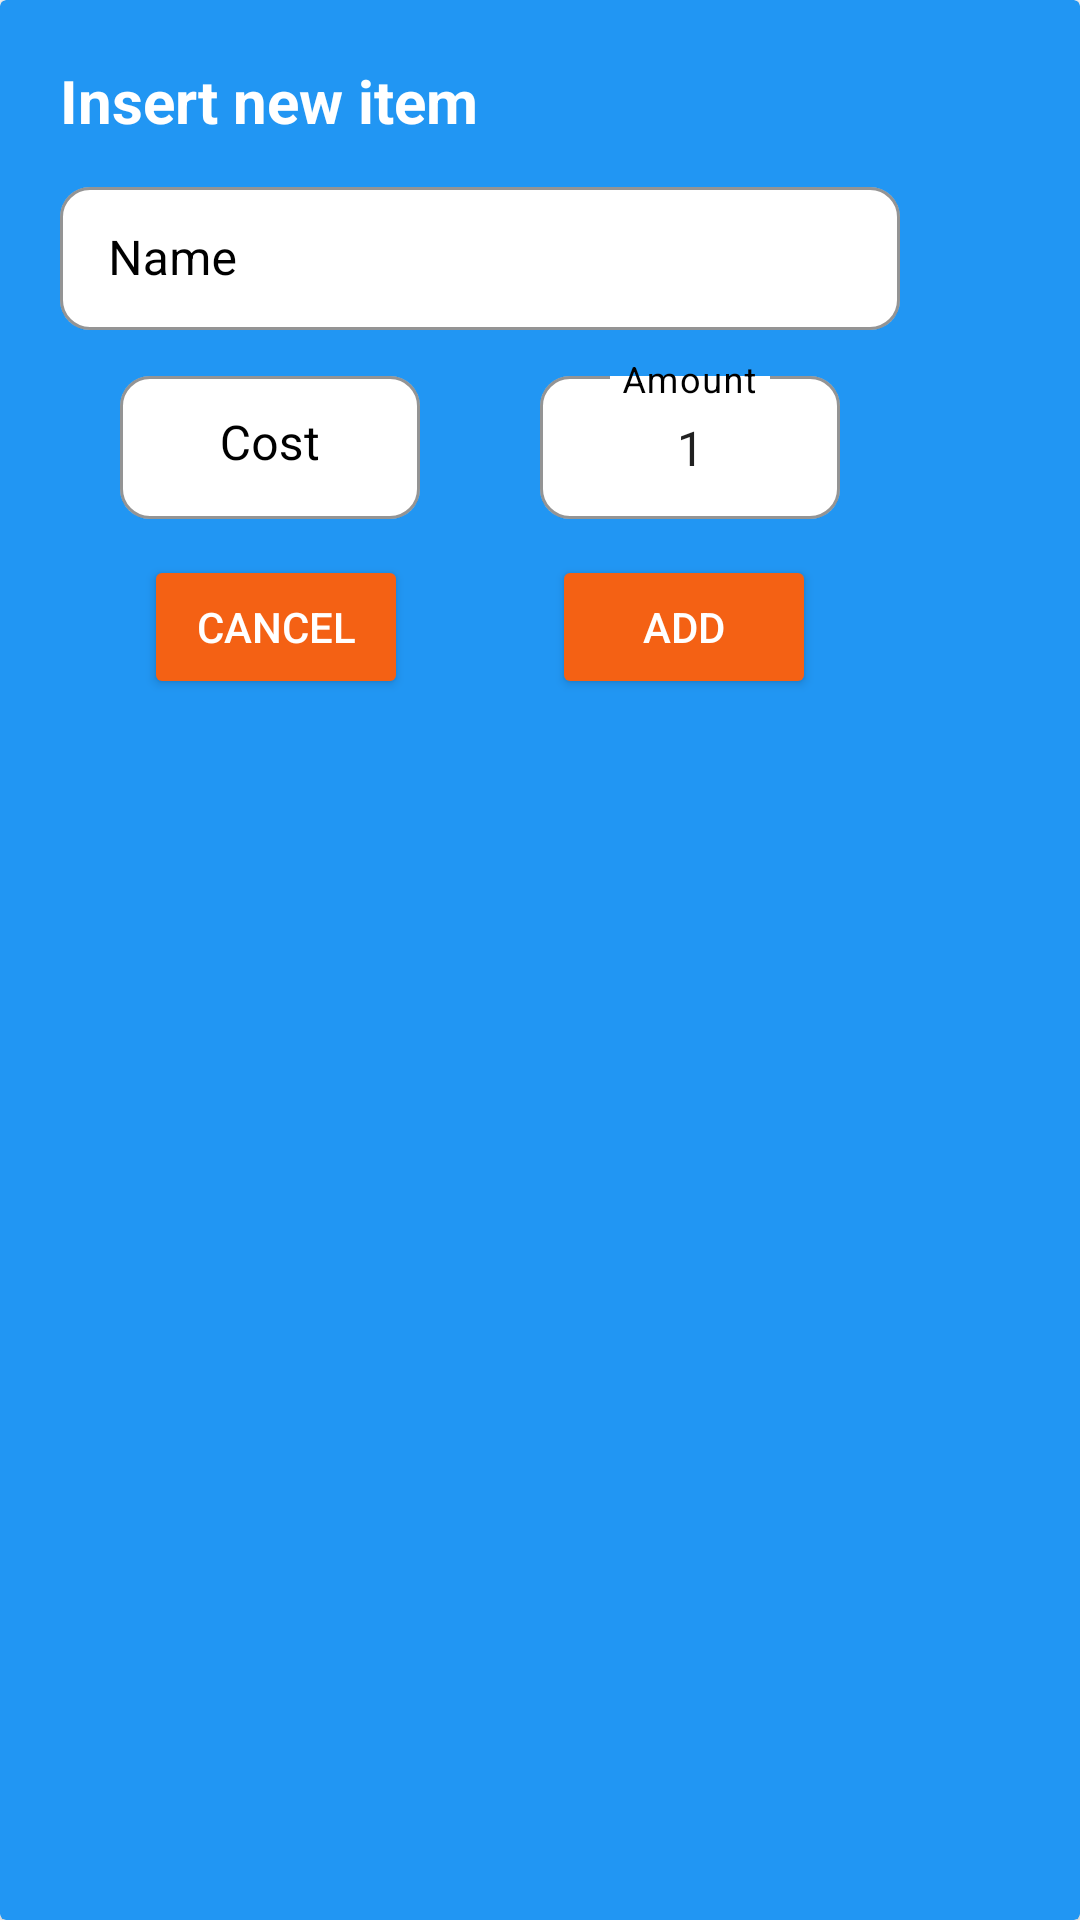

Here is an Android app screen rendered from its layout file. Give the layout XML and the strings, colors and styles it references.
<!-- AndroidManifest.xml: application theme Theme.CostsCounter -->
<!-- res/layout/add_item_dialog.xml -->
<?xml version="1.0" encoding="utf-8"?>
<androidx.cardview.widget.CardView xmlns:android="http://schemas.android.com/apk/res/android"
    xmlns:app="http://schemas.android.com/apk/res-auto"
    xmlns:tools="http://schemas.android.com/tools"
    android:layout_width="320dp"
    android:layout_height="255dp"
    android:layout_marginEnd="20dp"
    android:layout_marginStart="20dp"
    android:backgroundTint="@color/blue"
    android:minHeight="255dp"
    android:minWidth="320dp">

    <androidx.constraintlayout.widget.ConstraintLayout
        android:layout_width="320dp"
        android:layout_height="255dp">

        <Button
            android:id="@+id/cancel_button_add_item_dialog"
            android:layout_width="wrap_content"
            android:layout_height="wrap_content"
            android:layout_marginBottom="10dp"
            android:backgroundTint="@color/orange"
            android:text="Cancel"
            android:textColor="@color/white"
            app:layout_constraintBottom_toBottomOf="parent"
            app:layout_constraintEnd_toStartOf="@+id/add_button_add_item_dialog"
            app:layout_constraintStart_toStartOf="parent"
            app:layout_constraintTop_toBottomOf="@+id/costInputLayout_add_item_dialog" />

        <Button
            android:id="@+id/add_button_add_item_dialog"
            android:layout_width="wrap_content"
            android:layout_height="wrap_content"
            android:backgroundTint="@color/orange"
            android:text="Add"
            android:textColor="@color/white"
            app:layout_constraintBottom_toBottomOf="@+id/cancel_button_add_item_dialog"
            app:layout_constraintEnd_toEndOf="parent"
            app:layout_constraintStart_toEndOf="@+id/cancel_button_add_item_dialog" />

        <TextView
            android:id="@+id/dialog_tittle_add_item_dialog"
            android:layout_width="wrap_content"
            android:layout_height="wrap_content"
            android:layout_marginStart="20dp"
            android:layout_marginTop="20dp"
            android:text="Insert new item"
            android:textColor="@color/white"
            android:textSize="20sp"
            android:textStyle="bold"
            app:layout_constraintStart_toStartOf="parent"
            app:layout_constraintTop_toTopOf="parent" />


        <com.google.android.material.textfield.TextInputLayout
            android:id="@+id/costInputLayout_add_item_dialog"
            style="@style/MyTextInputLayoutStyle"
            android:layout_width="100dp"
            android:layout_height="wrap_content"
            android:layout_marginStart="20dp"
            android:layout_marginTop="10dp"
            app:boxCornerRadiusBottomEnd="10dp"
            app:boxCornerRadiusBottomStart="10dp"
            app:boxCornerRadiusTopEnd="10dp"
            app:boxCornerRadiusTopStart="10dp"
            app:layout_constraintStart_toStartOf="@+id/dialog_tittle_add_item_dialog"
            app:layout_constraintTop_toBottomOf="@+id/nameInputLayout_add_item_dialog">

            <com.google.android.material.textfield.TextInputEditText
                android:id="@+id/cost_input_add_item_dialog"
                android:layout_width="match_parent"
                android:layout_height="wrap_content"
                android:gravity="center_horizontal"
                android:hint="Cost"
                android:inputType="number|numberDecimal" />


        </com.google.android.material.textfield.TextInputLayout>


        <com.google.android.material.textfield.TextInputLayout
            android:id="@+id/amountInputLayout_add_item_dialog"
            style="@style/MyTextInputLayoutStyle"
            android:layout_width="100dp"
            android:layout_height="wrap_content"
            android:layout_marginEnd="20dp"
            android:layout_marginTop="10dp"
            app:boxCornerRadiusBottomEnd="10dp"
            app:boxCornerRadiusBottomStart="10dp"
            app:boxCornerRadiusTopEnd="10dp"
            app:boxCornerRadiusTopStart="10dp"
            app:layout_constraintEnd_toEndOf="@+id/nameInputLayout_add_item_dialog"
            app:layout_constraintTop_toBottomOf="@+id/nameInputLayout_add_item_dialog">

            <com.google.android.material.textfield.TextInputEditText
                android:id="@+id/amount_input_add_item_dialog"
                android:layout_width="match_parent"
                android:layout_height="wrap_content"
                android:gravity="center_horizontal"
                android:hint="Amount"
                android:inputType="number"
                android:text="1" />

        </com.google.android.material.textfield.TextInputLayout>

        <com.google.android.material.textfield.TextInputLayout
            android:id="@+id/nameInputLayout_add_item_dialog"
            style="@style/MyTextInputLayoutStyle"
            android:layout_width="0dp"
            android:layout_height="wrap_content"
            android:layout_marginEnd="20dp"
            android:layout_marginTop="10dp"
            app:boxCornerRadiusBottomEnd="10dp"
            app:boxCornerRadiusBottomStart="10dp"
            app:boxCornerRadiusTopEnd="10dp"
            app:boxCornerRadiusTopStart="10dp"
            app:layout_constraintEnd_toEndOf="parent"
            app:layout_constraintStart_toStartOf="@+id/dialog_tittle_add_item_dialog"
            app:layout_constraintTop_toBottomOf="@+id/dialog_tittle_add_item_dialog">

            <com.google.android.material.textfield.TextInputEditText
                android:id="@+id/name_input_add_item_dialog"
                android:layout_width="match_parent"
                android:layout_height="wrap_content"
                android:hint="Name"
                android:inputType="text" />
        </com.google.android.material.textfield.TextInputLayout>

    </androidx.constraintlayout.widget.ConstraintLayout>
</androidx.cardview.widget.CardView>
<!-- resources referenced by this layout -->
<resources>
  <color name="blue">#2196F3</color>
  <color name="orange">#F46114</color>
  <color name="white">#FFFFFFFF</color>
  <style name="MyTextInputLayoutStyle" parent="Widget.MaterialComponents.TextInputLayout.OutlinedBox.Dense">
          <item name="boxStrokeColor">@color/orange</item>
          <item name="hintTextColor">@color/orange</item>
          <item name="boxBackgroundColor">@color/white</item>
          <item name="android:textColorHint">@color/black</item>
  
      </style>
  <style name="Theme.CostsCounter" parent="Theme.MaterialComponents.Light.DarkActionBar">
          
          <item name="colorPrimary">@color/blue</item>
          <item name="colorPrimaryVariant">@color/purple_700</item>
          <item name="colorOnPrimary">@color/white</item>
          
          <item name="colorSecondary">@color/teal_200</item>
          <item name="colorSecondaryVariant">@color/teal_700</item>
          <item name="colorOnSecondary">@color/black</item>
          
          <item name="android:statusBarColor" tools:targetApi="l">?attr/colorPrimaryVariant</item>
          
      </style>
  <color name="black">#FF000000</color>
  <color name="purple_700">#FF3700B3</color>
  <color name="teal_200">#FF03DAC5</color>
  <color name="teal_700">#FF018786</color>
</resources>
